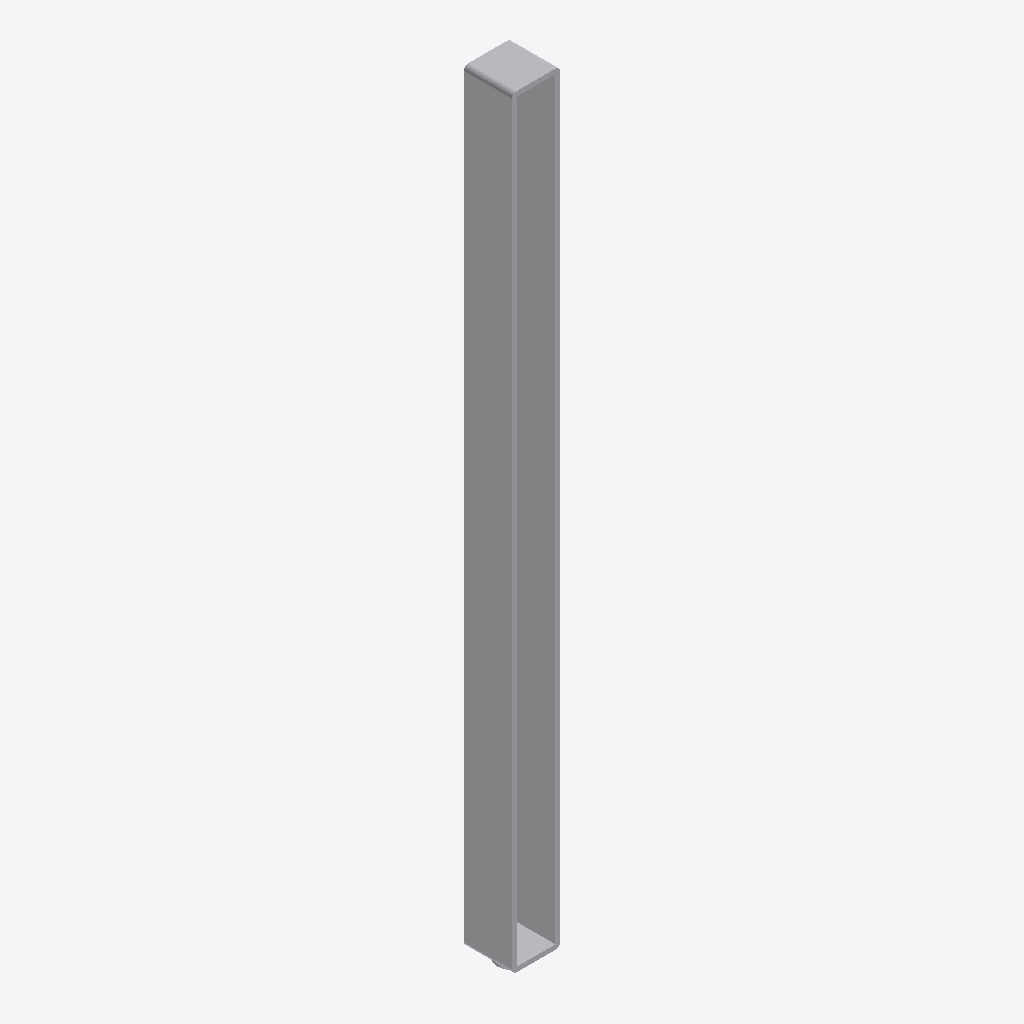
Isometric view of an IFC building model (IFC-SPF (STEP), schema IFC2X3, length unit metre), seen from the south-west, elements coloured by IFC class: 1 other element (light grey).
Extent 0.050 m × 0.050 m × 0.800 m (x, y, z). Storeys (1): Port De Barcelona at 0.00 m. Elements (1): 1 IfcFurnishingElement.

HEADER;
FILE_DESCRIPTION(('ViewDefinition [CoordinationView_V2.0]'),'2;1');
FILE_NAME('','',(''),(''),'','','');
FILE_SCHEMA(('IFC2X3'));
ENDSEC;
DATA;
#105=IFCPROJECT('34UKVHeH5CHvrwyycS_2aZ',$,'Port De Barcelona',$,$,'Port De Barcelona','Port De Barcelona',(#97),#92);
#130=IFCSITE('34UKVHeH5CHvrwyycS_2aX',$,'Default',$,$,#127,$,$,.ELEMENT.,(42,21,31,181945),(-71,-3,-24,-263305),0.0,$,$);
#115=IFCBUILDING('34UKVHeH5CHvrwyycS_2aY',$,'Port De Barcelona',$,$,#32,$,'Port De Barcelona',.ELEMENT.,$,$,$);
#124=IFCBUILDINGSTOREY('34UKVHeH5CHvrwyybZ1_NS',$,'Port De Barcelona',$,'Level:8mm Head',#122,$,'Port De Barcelona',.ELEMENT.,0.0);
#287=IFCFURNISHINGELEMENT('1heforO1nEs9nlFFOXDzxc',$,'APBCN-URB-MOB-Pilono_Rectangular_Acero_Aparcabici:Tipo1:252936',$,'APBCN-URB-MOB-Pilono_Rectangular_Acero_Aparcabici:Tipo1',#285,#280,'252936');
ENDSEC;
